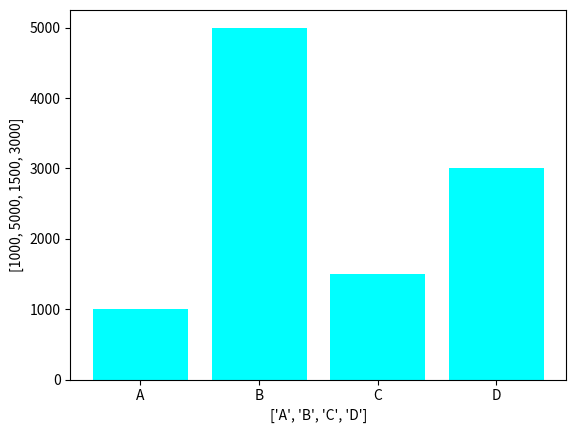

Recreate this plot in Python.
import matplotlib.pyplot as plt

# x=[1,2,3,4]
# y=[10,20,15,30]

# plt.plot(x,y)
# plt.show()

'''Title, xlabel, ylabel'''
# x=["Mon","Tue","Wed","Thu","Fri"]
# y=[18,7,10,25,4]

# plt.plot(x,y)
# plt.title("Sales of the week")
# plt.xlabel("Days")
# plt.ylabel("Sales")
# plt.show()

'''Customizing graph
Syntax: plt.plot(x,y,color="color_name",linestyle="linestyle,linewidth=value, marker=marker_symbol,label="label_name")
'''
# x=[1,2,3,4]
# y=[10,20,15,30]

# plt.plot(x,y,color="red",linestyle="--",linewidth=2,marker="o",label="2025 Sales")
# plt.legend(loc="upper left",fontsize=12)
# plt.grid(color="gray",linestyle=":",linewidth=1)
# plt.xlim(1,4)
# plt.ylim(1,40)
# plt.show()

'''Bar Chart'''
product=["A","B","C","D"]
sales=[1000,5000,1500,3000]

plt.bar(product,sales,color="cyan",label="Sales 2025")
plt.xlabel(product)
plt.ylabel(sales)
plt.show()
















